Run: headless pygame with SDL's dummy video driver; simulated clock (each Clock.tick advances the game by its frame time, no real sleeping); random seed 0; keys injected as events and as key.get_pressed() state; mouse plan: one left click at the window centre at the start of phase 2, then a move to the lower-right quarter at the start of phase 3.
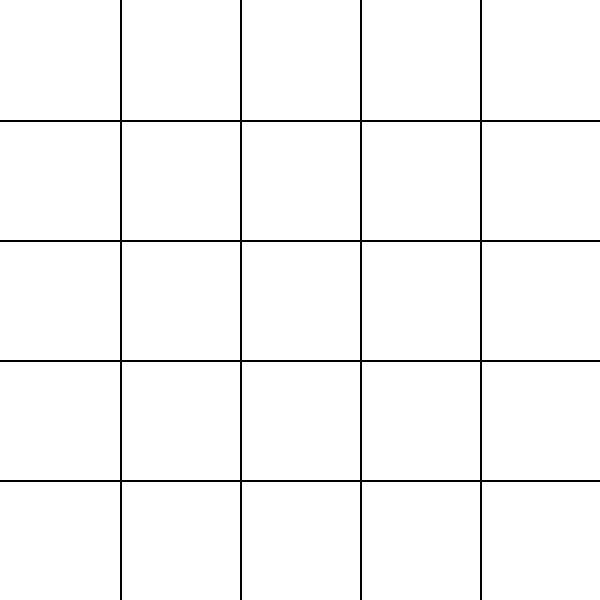
Frame 1 of 4 · flips 1–60 · no input
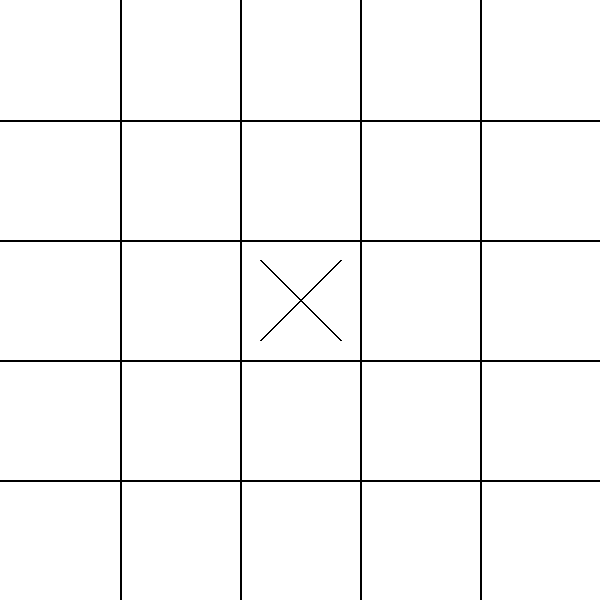
Frame 2 of 4 · flips 61–180 · clicked the window centre · tapped SPACE, RETURN · held RIGHT (→), D
Frame 3 of 4 · flips 181–300 · moved the mouse to the lower-right quarter · held DOWN (↓), S · screen unchanged from frame 2, image omitted
Frame 4 of 4 · flips 301–420 · held LEFT (←), A, UP (↑), W · screen unchanged from frame 3, image omitted

The pygame program that drew these frames:

import pygame
import sys

# グローバル変数
WIDTH, HEIGHT = 600, 600
LINE_COLOR = (0, 0, 0)
CELL_SIZE = WIDTH // 5

# 画面の初期化
pygame.init()
screen = pygame.display.set_mode((WIDTH, HEIGHT))
pygame.display.set_caption("五目並べ")

def draw_board(board):
    screen.fill((255, 255, 255))  # 白で塗りつぶす

    # 盤面の線を描画
    for i in range(1, 5):
        pygame.draw.line(screen, LINE_COLOR, (i * CELL_SIZE, 0), (i * CELL_SIZE, HEIGHT), 2)
        pygame.draw.line(screen, LINE_COLOR, (0, i * CELL_SIZE), (WIDTH, i * CELL_SIZE), 2)

    # マーカーを描画
    for row in range(5):
        for col in range(5):
            if board[row][col] == 'X':
                pygame.draw.line(screen, LINE_COLOR, (col * CELL_SIZE + 20, row * CELL_SIZE + 20),
                                 ((col + 1) * CELL_SIZE - 20, (row + 1) * CELL_SIZE - 20), 2)
                pygame.draw.line(screen, LINE_COLOR, ((col + 1) * CELL_SIZE - 20, row * CELL_SIZE + 20),
                                 (col * CELL_SIZE + 20, (row + 1) * CELL_SIZE - 20), 2)
            elif board[row][col] == 'O':
                pygame.draw.circle(screen, LINE_COLOR, (col * CELL_SIZE + CELL_SIZE // 2, row * CELL_SIZE + CELL_SIZE // 2), CELL_SIZE // 2 - 20, 2)

def check_win(board, player):
    # 横のチェック
    for row in board:
        if all(cell == player for cell in row):
            return True
    # 縦のチェック
    for col in range(5):
        if all(board[row][col] == player for row in range(5)):
            return True
    # 斜めのチェック
    if all(board[i][i] == player for i in range(5)) or all(board[i][4-i] == player for i in range(5)):
        return True
    return False

def is_full(board):
    for row in board:
        for cell in row:
            if cell == " ":
                return False
    return True

def main():
    board = [[" " for _ in range(5)] for _ in range(5)]
    players = ["X", "O"]
    turn = 0

    running = True
    while running:
        for event in pygame.event.get():
            if event.type == pygame.QUIT:
                running = False
                break
            elif event.type == pygame.MOUSEBUTTONDOWN:
                if event.button == 1:  # 左クリック
                    x, y = pygame.mouse.get_pos()
                    row = y // CELL_SIZE
                    col = x // CELL_SIZE
                    if 0 <= row < 5 and 0 <= col < 5 and board[row][col] == " ":
                        player = players[turn % 2]
                        board[row][col] = player
                        if check_win(board, player):
                            print(f"Player {player} の勝利です！")
                            running = False
                        elif is_full(board):
                            print("引き分けです！")
                            running = False
                        else:
                            turn += 1

        draw_board(board)
        pygame.display.flip()

    pygame.quit()

if __name__ == "__main__":
    main()
